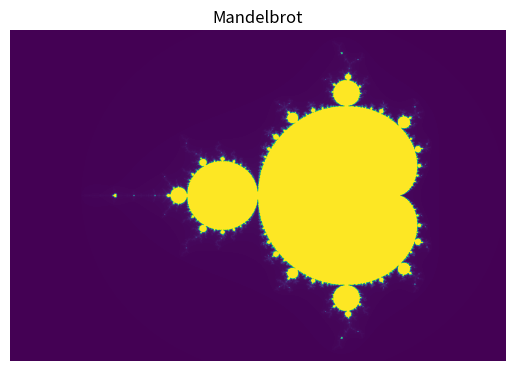

Generate this figure with matplotlib:
import numpy as np
import matplotlib.pyplot as plt

OUT_FILE = "mandelbrot.png"

WIDTH = 1200
HEIGHT = 800
MAX_ITER = 500

X_MIN, X_MAX = -2.5, 1.0
Y_MIN, Y_MAX = -1.2, 1.2

SS = 1
SHOW = True


def mandelbrot_escape_counts(xmin, xmax, ymin, ymax, width, height, max_iter):
    xs = np.linspace(xmin, xmax, width, dtype=np.float64)
    ys = np.linspace(ymin, ymax, height, dtype=np.float64)
    X, Y = np.meshgrid(xs, ys)
    C = X + 1j * Y

    Z = np.zeros_like(C, dtype=np.complex128)
    counts = np.zeros(C.shape, dtype=np.int32)
    mask = np.ones(C.shape, dtype=bool)

    for i in range(1, max_iter + 1):
        Z[mask] = Z[mask] * Z[mask] + C[mask]
        escaped = np.abs(Z) > 2.0
        newly_escaped = escaped & mask
        counts[newly_escaped] = i
        mask &= ~escaped
        if not mask.any():
            break

    counts[counts == 0] = max_iter
    return counts


def render_mandelbrot(xmin, xmax, ymin, ymax, width, height, max_iter, ss=1):
    ss = int(ss)
    if ss < 1:
        raise ValueError("SS must be >= 1")

    if ss == 1:
        return mandelbrot_escape_counts(xmin, xmax, ymin, ymax, width, height, max_iter)

    w_hi = width * ss
    h_hi = height * ss
    counts_hi = mandelbrot_escape_counts(xmin, xmax, ymin, ymax, w_hi, h_hi, max_iter)

    counts_hi = counts_hi.reshape(height, ss, width, ss)
    counts = counts_hi.mean(axis=(1, 3))
    return counts


def main():
    counts = render_mandelbrot(
        X_MIN, X_MAX, Y_MIN, Y_MAX,
        WIDTH, HEIGHT, MAX_ITER,
        ss=SS
    )

    img = counts.astype(np.float64)
    img = (img - img.min()) / (img.max() - img.min() + 1e-12)

    plt.imsave(OUT_FILE, img, origin="lower")

    if SHOW:
        plt.figure()
        plt.imshow(img, origin="lower")
        plt.title("Mandelbrot")
        plt.axis("off")
        plt.show()


if __name__ == "__main__":
    main()
